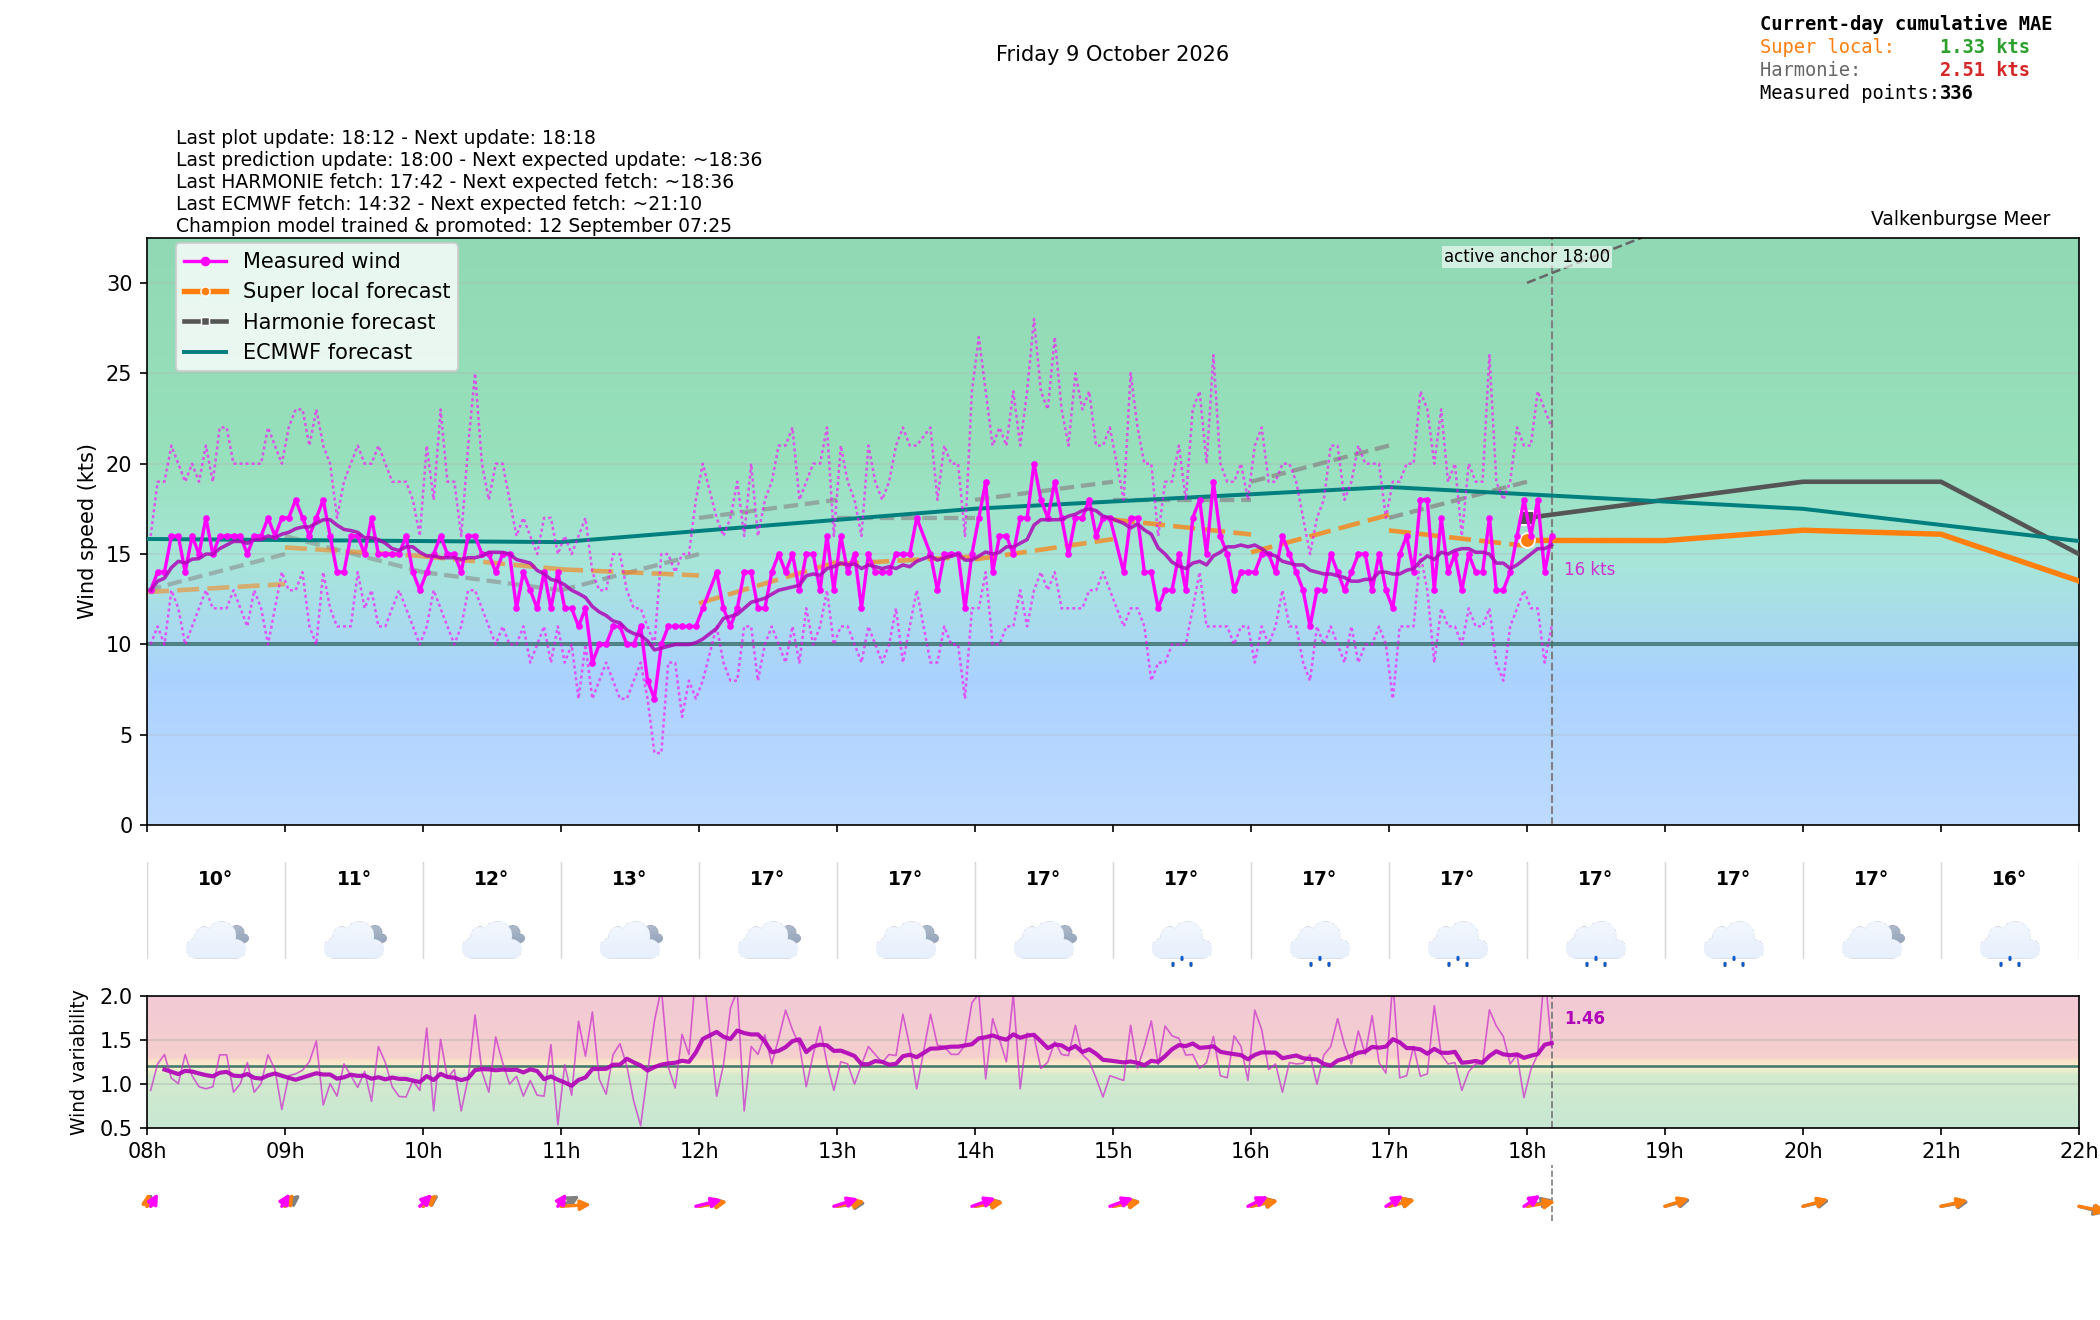

The table this chart was drawn from, first rows:
time_local, is_forecast_grid, is_actual_observation, forecast_wind_speed, forecast_wind_min, forecast_wind_max, forecast_wind_dir_deg, lstm_pred_wind_speed_full, lstm_pred_wind_dir_deg_full, lstm_pred_wind_speed, lstm_pred_wind_dir_deg, forecast_temperature_c, weather_code, weather_source, is_daylight, total_cloud_cover_pct, total_precip_hourly_mm, snowfall_hourly_cm, visibility_m, actual_wind_speed, actual_wind_min, actual_wind_max, actual_wind_dir_deg, is_future
2026-10-09T00:00:00+0200, True, False, 9.0, 9.0, 16.0, 262.0, , 257.2, , , 13.14, 1.0, knmi_p1, False, 99.95, 0.0, 0.0, 23046, , , , , False
2026-10-09T00:01:33+0200, False, True, , , , , , , , , , , , , , , , , 7.0, 4.0, 10.0, 254.0, False
2026-10-09T00:04:33+0200, False, True, , , , , , , , , , , , , , , , , 6.0, 4.0, 8.0, 236.0, False
2026-10-09T00:06:00+0200, True, False, 9.0, 9.0, 16.0, 261.1, , 256.1, , , , , , , , , , , , , , , False
2026-10-09T00:07:33+0200, False, True, , , , , , , , , , , , , , , , , 6.0, 4.0, 8.0, 241.0, False
2026-10-09T00:10:33+0200, False, True, , , , , , , , , , , , , , , , , 6.0, 4.0, 8.0, 240.0, False
2026-10-09T00:12:00+0200, True, False, 9.0, 9.0, 16.0, 260.2, , 255.1, , , , , , , , , , , , , , , False
2026-10-09T00:13:33+0200, False, True, , , , , , , , , , , , , , , , , 7.0, 4.0, 13.0, 251.0, False
2026-10-09T00:16:33+0200, False, True, , , , , , , , , , , , , , , , , 8.0, 7.0, 13.0, 240.0, False
2026-10-09T00:18:00+0200, True, False, 9.0, 9.0, 16.0, 259.3, , 254, , , , , , , , , , , , , , , False
2026-10-09T00:19:33+0200, False, True, , , , , , , , , , , , , , , , , 8.0, 6.0, 10.0, 236.0, False
2026-10-09T00:22:33+0200, False, True, , , , , , , , , , , , , , , , , 7.0, 6.0, 10.0, 236.0, False
2026-10-09T00:24:00+0200, True, False, 9.0, 9.0, 16.0, 258.4, , 252.9, , , , , , , , , , , , , , , False
2026-10-09T00:25:33+0200, False, True, , , , , , , , , , , , , , , , , 8.0, 6.0, 11.0, 249.0, False
2026-10-09T00:28:33+0200, False, True, , , , , , , , , , , , , , , , , 9.0, 7.0, 12.0, 246.0, False
2026-10-09T00:30:00+0200, True, False, 9.0, 9.0, 16.0, 257.5, , 251.9, , , , , , , , , , , , , , , False
2026-10-09T00:31:33+0200, False, True, , , , , , , , , , , , , , , , , 9.0, 6.0, 11.0, 249.0, False
2026-10-09T00:34:33+0200, False, True, , , , , , , , , , , , , , , , , 10.0, 7.0, 12.0, 241.0, False
2026-10-09T00:36:00+0200, True, False, 9.0, 9.0, 16.0, 256.6, , 250.8, , , , , , , , , , , , , , , False
2026-10-09T00:37:34+0200, False, True, , , , , , , , , , , , , , , , , 8.0, 6.0, 11.0, 240.0, False
2026-10-09T00:40:33+0200, False, True, , , , , , , , , , , , , , , , , 8.0, 7.0, 11.0, 245.0, False
2026-10-09T00:42:00+0200, True, False, 9.0, 9.0, 16.0, 255.7, , 249.7, , , , , , , , , , , , , , , False
2026-10-09T00:43:34+0200, False, True, , , , , , , , , , , , , , , , , 8.0, 6.0, 10.0, 235.0, False
2026-10-09T00:46:33+0200, False, True, , , , , , , , , , , , , , , , , 9.0, 6.0, 13.0, 246.0, False
2026-10-09T00:48:00+0200, True, False, 9.0, 9.0, 16.0, 254.8, , 248.7, , , , , , , , , , , , , , , False
2026-10-09T00:49:33+0200, False, True, , , , , , , , , , , , , , , , , 10.0, 7.0, 15.0, 242.0, False
2026-10-09T00:52:34+0200, False, True, , , , , , , , , , , , , , , , , 11.0, 7.0, 14.0, 241.0, False
2026-10-09T00:54:00+0200, True, False, 9.0, 9.0, 16.0, 253.9, , 247.6, , , , , , , , , , , , , , , False
2026-10-09T00:55:33+0200, False, True, , , , , , , , , , , , , , , , , 9.0, 7.0, 13.0, 237.0, False
2026-10-09T00:58:34+0200, False, True, , , , , , , , , , , , , , , , , 9.0, 7.0, 12.0, 233.0, False
2026-10-09T01:00:00+0200, True, False, 9.0, 9.0, 16.0, 253.0, 8.028, 246.5, , , 13.09, 2.0, knmi_p1, False, 100.0, 0.0, 0.0, 50000, , , , , False
2026-10-09T01:01:33+0200, False, True, , , , , , , , , , , , , , , , , 9.0, 7.0, 13.0, 247.0, False
2026-10-09T01:04:34+0200, False, True, , , , , , , , , , , , , , , , , 7.0, 6.0, 9.0, 231.0, False
2026-10-09T01:06:00+0200, True, False, 9.1, 9.1, 16.1, 253.7, 8.05, 247.2, , , , , , , , , , , , , , , False
2026-10-09T01:07:33+0200, False, True, , , , , , , , , , , , , , , , , 7.0, 6.0, 9.0, 228.0, False
2026-10-09T01:10:34+0200, False, True, , , , , , , , , , , , , , , , , 6.0, 3.0, 10.0, 226.0, False
2026-10-09T01:12:00+0200, True, False, 9.2, 9.2, 16.2, 254.4, 8.072, 247.9, , , , , , , , , , , , , , , False
2026-10-09T01:13:34+0200, False, True, , , , , , , , , , , , , , , , , 7.0, 6.0, 9.0, 226.0, False
2026-10-09T01:16:34+0200, False, True, , , , , , , , , , , , , , , , , 8.0, 7.0, 10.0, 232.0, False
2026-10-09T01:18:00+0200, True, False, 9.3, 9.3, 16.3, 255.1, 8.095, 248.6, , , , , , , , , , , , , , , False
2026-10-09T01:19:33+0200, False, True, , , , , , , , , , , , , , , , , 9.0, 7.0, 13.0, 233.0, False
2026-10-09T01:22:33+0200, False, True, , , , , , , , , , , , , , , , , 10.0, 7.0, 13.0, 231.0, False
2026-10-09T01:24:00+0200, True, False, 9.4, 9.4, 16.4, 255.8, 8.117, 249.3, , , , , , , , , , , , , , , False
2026-10-09T01:25:34+0200, False, True, , , , , , , , , , , , , , , , , 8.0, 7.0, 10.0, 240.0, False
2026-10-09T01:28:34+0200, False, True, , , , , , , , , , , , , , , , , 9.0, 6.0, 12.0, 241.0, False
2026-10-09T01:30:00+0200, True, False, 9.5, 9.5, 16.5, 256.5, 8.139, 249.9, , , , , , , , , , , , , , , False
2026-10-09T01:31:34+0200, False, True, , , , , , , , , , , , , , , , , 9.0, 6.0, 13.0, 242.0, False
2026-10-09T01:34:33+0200, False, True, , , , , , , , , , , , , , , , , 8.0, 6.0, 10.0, 235.0, False
2026-10-09T01:36:00+0200, True, False, 9.6, 9.6, 16.6, 257.2, 8.161, 250.6, , , , , , , , , , , , , , , False
2026-10-09T01:37:33+0200, False, True, , , , , , , , , , , , , , , , , 8.0, 6.0, 13.0, 231.0, False
2026-10-09T01:40:34+0200, False, True, , , , , , , , , , , , , , , , , 8.0, 6.0, 11.0, 227.0, False
2026-10-09T01:42:00+0200, True, False, 9.7, 9.7, 16.7, 257.9, 8.183, 251.3, , , , , , , , , , , , , , , False
2026-10-09T01:43:34+0200, False, True, , , , , , , , , , , , , , , , , 8.0, 6.0, 11.0, 232.0, False
2026-10-09T01:46:34+0200, False, True, , , , , , , , , , , , , , , , , 7.0, 6.0, 11.0, 236.0, False
2026-10-09T01:48:00+0200, True, False, 9.8, 9.8, 16.8, 258.6, 8.205, 252, , , , , , , , , , , , , , , False
2026-10-09T01:49:34+0200, False, True, , , , , , , , , , , , , , , , , 8.0, 6.0, 12.0, 231.0, False
2026-10-09T01:52:34+0200, False, True, , , , , , , , , , , , , , , , , 9.0, 8.0, 13.0, 234.0, False
2026-10-09T01:54:00+0200, True, False, 9.9, 9.9, 16.9, 259.3, 8.228, 252.7, , , , , , , , , , , , , , , False
2026-10-09T01:55:34+0200, False, True, , , , , , , , , , , , , , , , , 8.0, 6.0, 11.0, 240.0, False
2026-10-09T01:58:34+0200, False, True, , , , , , , , , , , , , , , , , 8.0, 4.0, 11.0, 235.0, False
... 540 more rows
